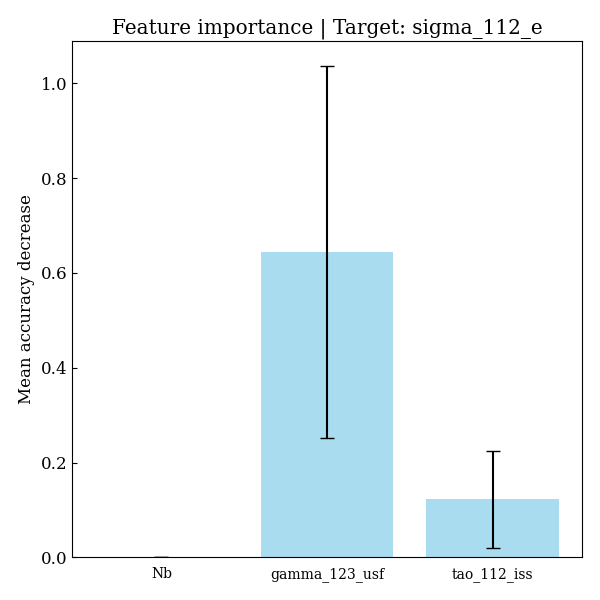

Source data for this figure (header and first rows):
feature, importances, std_dev
Nb, 0.0, 0.0
gamma_123_usf, 0.6439, 0.3927
tao_112_iss, 0.1224, 0.1026
